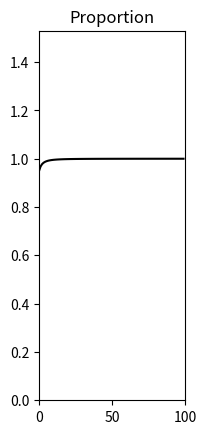

Python code for this plot:
# -*- encoding: UTF-8 -*-
import matplotlib.pyplot as plt
# mass-spring-damper system


class PID:
    def __init__(self):
        self.loop = 100
        self.__mass = 1.0  # kg
        self.b = 10  # N s/m
        self.k = 20  # N/m
        self.F = 1  # N
        self.goal = 0.9

    def P(self, Kp):
        output_sequence = []

        for i in range(self.loop):
            output_sequence.append(1.0 - 1.0 / (i * i + 10.0 * i + 20.0))
        return output_sequence

    def run(self):
        # F = kx + bx' + mx''
        # x 位移， x' 速度， x''加速度
        # 拉普拉斯变换F(s) = kX(s) + bsX(s) + ms^2X(s)
        # X(s) / F(s) = 1 / (ms^2 + bs + k)
        # X(s) / F(s) = 1 / (s^2 + 10s + 20)
        ret = self.P(1)
        print(ret)
        plt.figure(13)
        lim_y = 0.0
        range_y = 1.7
        plt.subplot(1, 3, 1)
        plt.plot(ret, 'k-')
        # plt.plot([0, self.loop], [self.Ktop['p'], self.Ktop['p']], 'r-')
        # plt.plot([0, self.loop], [self.goal, self.goal], 'g-')
        plt.xlim([0, self.loop])
        plt.ylim([lim_y, range_y * self.goal])
        plt.title('Proportion')
        plt.show()


_pid_test = PID()
_pid_test.run()
